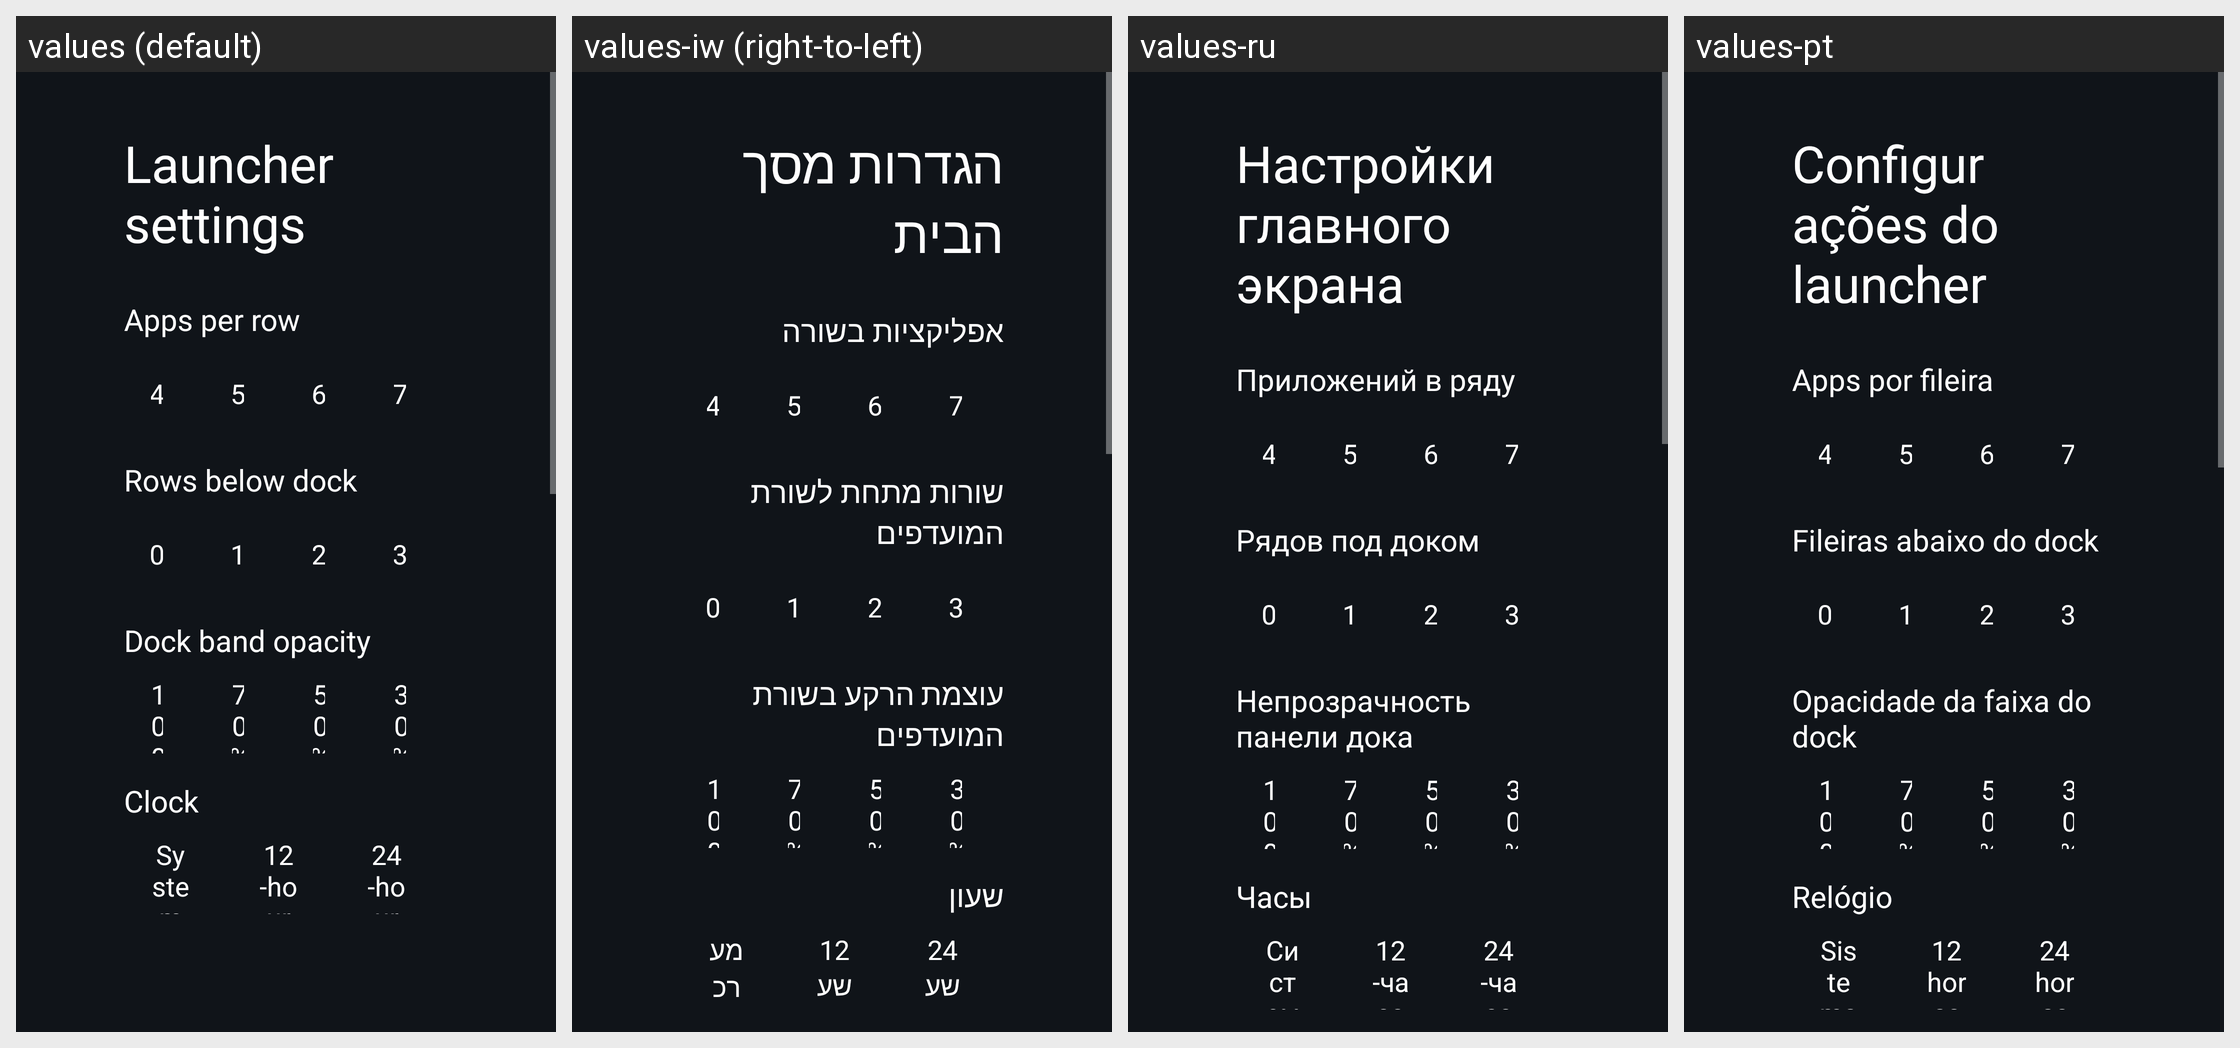

The same Android screen rendered under several of its app's locales, left to right. List the strings drawn on it with the default value and each locale's translation.
Android screen res/layout/activity_launcher_settings.xml rendered under 4 locales, left to right: values (default), values-iw (right-to-left), values-ru, values-pt. Device: Nexus 5 (rendered at 1080×1920; each locale shown at half size, 540×960, under a caption strip naming it); theme Theme.TvHome.
Other locales in the repository, not shown: values-ar, values-ast, values-bn, values-ca, values-cs, values-da, values-de, values-es, values-fi, values-fr, values-in, values-it, values-ko, values-nb, values-nl, values-pl, values-sv, values-th, values-tr, values-uk, values-uz, values-vi, values-zh-rCN, values-zh-rTW.
Strings drawn on this screen, with the default value and each locale's value (text and hints the layout hard-codes, and strings that could not be matched under every locale, appear in the picture but are not listed):

launcher_settings
  values: Launcher settings
  values-iw: הגדרות מסך הבית
  values-ru: Настройки главного экрана
  values-pt: Configurações do launcher

columns_label
  values: Apps per row
  values-iw: אפליקציות בשורה
  values-ru: Приложений в ряду
  values-pt: Apps por fileira

rows_below_dock_label
  values: Rows below dock
  values-iw: שורות מתחת לשורת המועדפים
  values-ru: Рядов под доком
  values-pt: Fileiras abaixo do dock

dock_opacity_label
  values: Dock band opacity
  values-iw: עוצמת הרקע בשורת המועדפים
  values-ru: Непрозрачность панели дока
  values-pt: Opacidade da faixa do dock

dream_name
  values: Clock
  values-iw: שעון
  values-ru: Часы
  values-pt: Relógio

clock_format_system
  values: System
  values-iw: מערכת
  values-ru: Системные
  values-pt: Sistema

clock_format_12
  values: 12-hour
  values-iw: 12 שעות
  values-ru: 12-часовой
  values-pt: 12 horas

clock_format_24
  values: 24-hour
  values-iw: 24 שעות
  values-ru: 24-часовой
  values-pt: 24 horas
